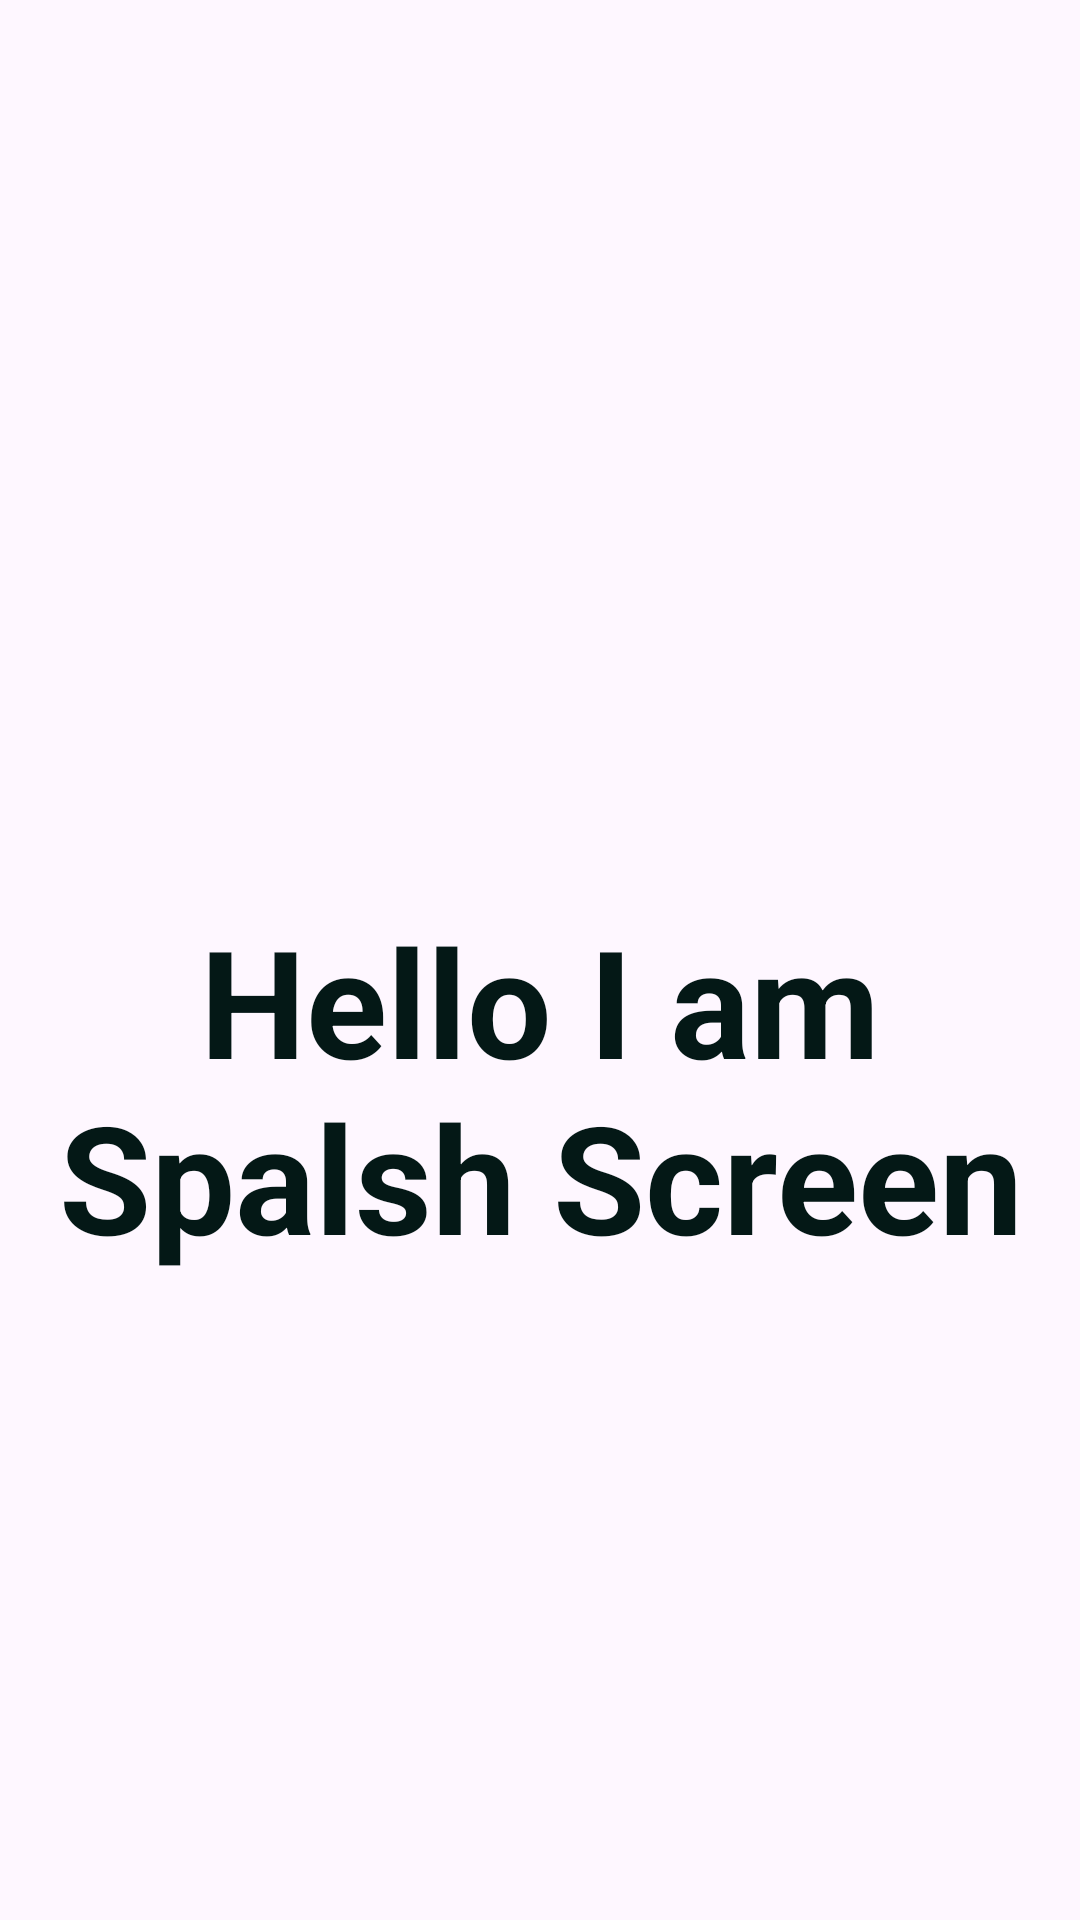

This screen was rendered from an Android layout file. Write that file and the resources it references.
<!-- AndroidManifest.xml: application theme Theme.Day09SplashScreen -->
<!-- res/layout/activity_second.xml -->
<?xml version="1.0" encoding="utf-8"?>
<LinearLayout xmlns:android="http://schemas.android.com/apk/res/android"
    xmlns:app="http://schemas.android.com/apk/res-auto"
    xmlns:tools="http://schemas.android.com/tools"
    android:id="@+id/main"
    android:layout_width="match_parent"
    android:layout_height="match_parent"
    android:orientation="vertical"
    tools:context=".SecondActivity">

    <TextView
        android:layout_width="match_parent"
        android:layout_height="wrap_content"
        android:text="Hello I am Spalsh Screen"
        android:layout_gravity="center"
        android:gravity="center"
        android:textSize="50dp"
        android:layout_marginTop="300dp"
        android:textStyle="bold"
        android:textColor="#041816"


        />

</LinearLayout>
<!-- resources referenced by this layout -->
<resources>
  <style name="Theme.Day09SplashScreen" parent="Base.Theme.Day09SplashScreen" />
  <style name="Base.Theme.Day09SplashScreen" parent="Theme.Material3.DayNight.NoActionBar">
          
          
      </style>
</resources>
